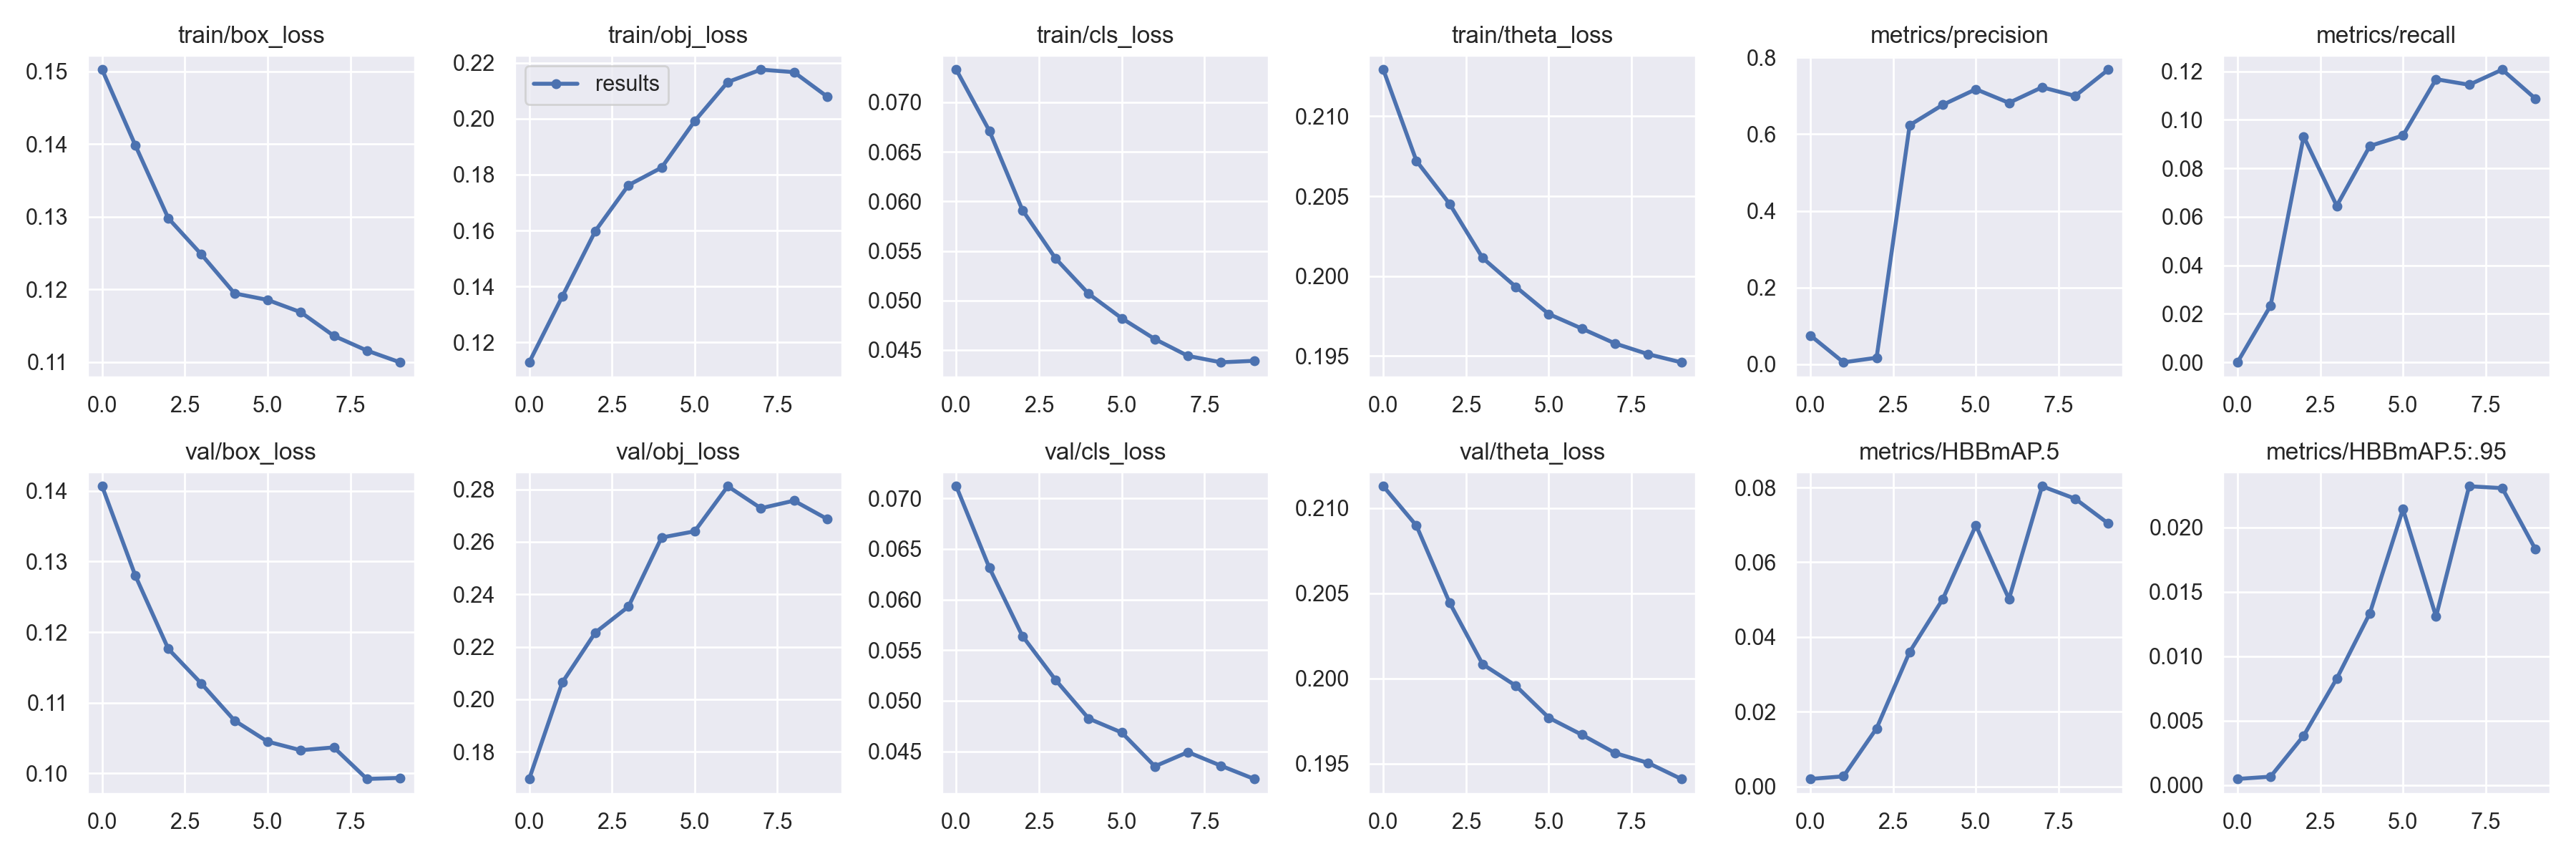

The data file committed next to this chart (first rows):
epoch, train/box_loss, train/obj_loss, train/cls_loss, train/theta_loss, metrics/precision, metrics/recall, metrics/HBBmAP.5, metrics/HBBmAP.5:.95, val/box_loss, val/obj_loss, val/cls_loss, val/theta_loss, x/lr0, x/lr1, x/lr2
0, 0.1502, 0.1129, 0.07329, 0.2129, 0.07497, 2.2243e-05, 0.002021, 0.0004809, 0.1406, 0.1696, 0.0712, 0.2113, 0.00117, 0.00117, 0.08947
1, 0.1399, 0.1364, 0.06713, 0.2072, 0.004783, 0.02336, 0.002727, 0.0006585, 0.128, 0.2064, 0.06315, 0.209, 0.002304, 0.002304, 0.0788
2, 0.1298, 0.1599, 0.05912, 0.2045, 0.01676, 0.09313, 0.01555, 0.003839, 0.1176, 0.2254, 0.0564, 0.2045, 0.00326, 0.00326, 0.06796
3, 0.1248, 0.1762, 0.05424, 0.2011, 0.6236, 0.06453, 0.03602, 0.008275, 0.1127, 0.2353, 0.05206, 0.2008, 0.003933, 0.003933, 0.05683
4, 0.1194, 0.1825, 0.05067, 0.1993, 0.6767, 0.0892, 0.05014, 0.01335, 0.1075, 0.2616, 0.04824, 0.1996, 0.004262, 0.004262, 0.04536
5, 0.1185, 0.1992, 0.0482, 0.1976, 0.7174, 0.0935, 0.06986, 0.02143, 0.1045, 0.264, 0.04686, 0.1977, 0.004242, 0.004242, 0.03354
6, 0.1168, 0.2131, 0.0461, 0.1967, 0.6818, 0.1167, 0.05017, 0.01309, 0.1033, 0.2812, 0.04352, 0.1967, 0.00393, 0.00393, 0.02143
7, 0.1136, 0.2176, 0.04441, 0.1958, 0.7225, 0.1144, 0.08034, 0.02321, 0.1037, 0.2728, 0.04492, 0.1956, 0.003441, 0.003441, 0.009141
8, 0.1116, 0.2167, 0.04376, 0.1951, 0.6998, 0.1207, 0.07699, 0.02306, 0.09921, 0.2757, 0.04357, 0.1951, 0.002764, 0.002764, 0.002764
9, 0.1099, 0.2079, 0.04391, 0.1946, 0.7685, 0.1087, 0.07037, 0.01833, 0.09936, 0.2687, 0.04227, 0.1941, 0.002764, 0.002764, 0.002764
